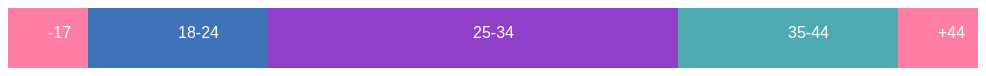
D3 v7 page, settled after 360 driven frames (6 s of simulated time); the page loaded 1 data file(s).


      // Carga el archivo CSV
      d3.csv("data.csv")
        .then((data) => {
          // Obtener la cantidad en cada grupo
          const ageGroups = {
            "-17": 0,
            "18-24": 0,
            "25-34": 0,
            "35-44": 0,
            "+44": 0,
          };

          data.forEach((d) => {
            const age = calculateAge(d.Nacimiento);
            if (age < 17) {
              ageGroups["-17"]++;
            } else if (age >= 18 && age <= 24) {
              ageGroups["18-24"]++;
            } else if (age >= 25 && age <= 34) {
              ageGroups["25-34"]++;
            } else if (age >= 35 && age <= 44) {
              ageGroups["35-44"]++;
            } else {
              ageGroups["+44"]++;
            }
          });

          // Convertir el objeto de conteo en un arreglo de objetos
          const ageData = Object.keys(ageGroups).map((group) => ({
            group,
            count: ageGroups[group],
          }));

          // Calcular el total
          const totalUsers = data.length;

          // Crear la gráfica de barras apiladas horizontal
          const width = 970;
          const height = 60;
          const svg = d3.select("#chart");

          const xScale = d3
            .scaleLinear()
            .domain([0, totalUsers])
            .range([0, width]);

          svg
            .selectAll("rect")
            .data(ageData)
            .enter()
            .append("rect")
            .attr("x", (d, i) =>
              i === 0
                ? 0
                : xScale(d3.sum(ageData.slice(0, i), (item) => item.count))
            )
            .attr("y", 0)
            .attr("width", (d) => xScale(d.count))
            .attr("height", height)
            .attr("fill", (d) => getGroupColor(d.group))
            .append("title") // Añadir tooltip con el conteo en cada grupo
            .text((d) => `Edad: ${d.group}, Usuarios: ${d.count}`);

          svg
            .selectAll("text")
            .data(ageData)
            .enter()
            .append("text")
            .attr("x", (d, i) =>
              i === 0
                ? xScale(d.count) / 2
                : xScale(d3.sum(ageData.slice(0, i), (item) => item.count)) +
                  xScale(d.count) / 2
            )
            .attr("y", height / 2)
            .attr("fill", "white")
            .attr("text-anchor", "bold")
            .attr("dominant-baseline", "bold")
            .style("font-size", "16px")
            .style("font-family", "Montserrat, sans-serif")
            .text((d) => d.group);

          // Función para calcular la edad a partir de la fecha de nacimiento
          function calculateAge(birthDate) {
            const today = new Date();
            const birthDateObj = new Date(birthDate);
            let age = today.getFullYear() - birthDateObj.getFullYear();
            const monthDiff = today.getMonth() - birthDateObj.getMonth();
            if (
              monthDiff < 0 ||
              (monthDiff === 0 && today.getDate() < birthDateObj.getDate())
            ) {
              age--;
            }
            return age;
          }

          // Función para obtener el color correspondiente a cada grupo
          function getGroupColor(group) {
            const colors = {
              "-17": "#FF7EA4",
              "18-24": "#3E73B9",
              "25-34": "#9040c8",
              "35-44": "#4FABB2",
              "+44": "#FF7EA4",
            };
            return colors[group];
          }
        })
        .catch((error) =>
          console.error("Error al cargar el archivo CSV:", error)
        );
    

### data: data.csv
0, País, Idioma, Score, Nacimiento, Registro
1, Argentina, Español, 4159, 1989-09-21, 2023-06-26
2, Colombia, Español, 4474, 2005-11-12, 2023-06-25
3, Perú, Español, 5312, 1988-07-14, 2023-06-07
4, México, Español, 3787, 2012-05-15, 2023-06-12
5, Chile, Español, 1060, 2008-12-14, 2023-06-27
6, Brasil, Portugués, 2992, 1996-06-23, 2023-06-01
7, Argentina, Español, 4009, 1984-04-17, 2023-06-17
8, Argentina, Español, 3624, 2008-07-21, 2023-06-10
9, México, Español, 4804, 1986-06-22, 2023-06-08
10, Brasil, Portugués, 3621, 1996-09-11, 2023-06-18
11, Colombia, Español, 3181, 1990-06-15, 2023-06-22
12, México, Español, 4449, 1987-05-29, 2023-06-17
13, Argentina, Español, 2334, 1996-06-07, 2023-06-15
14, Brasil, Portugués, 5080, 1997-04-03, 2023-06-03
15, México, Español, 1927, 2002-07-24, 2023-06-20
16, Argentina, Español, 3251, 1988-05-07, 2023-06-07
17, Colombia, Español, 680, 2004-06-10, 2023-06-25
18, Argentina, Español, 903, 1994-08-22, 2023-06-15
19, Chile, Español, 3563, 2009-08-22, 2023-06-17
20, México, Español, 3112, 2004-05-12, 2023-06-10
21, Argentina, Español, 5183, 1984-07-02, 2023-06-08
22, Brasil, Portugués, 5715, 2002-03-11, 2023-06-25
23, Argentina, Español, 3832, 2003-10-25, 2023-06-06
24, Argentina, Español, 4362, 1980-07-16, 2023-06-23
25, México, Español, 1764, 1985-08-09, 2023-06-22
26, Argentina, Español, 4399, 1993-02-20, 2023-06-02
27, Colombia, Español, 1863, 1987-03-09, 2023-06-07
28, Argentina, Español, 4001, 1990-03-27, 2023-06-30
29, Argentina, Español, 2869, 1997-06-04, 2023-06-20
30, Brasil, Portugués, 2408, 1980-07-21, 2023-06-16
31, México, Español, 4453, 1972-07-14, 2023-06-30
32, Argentina, Español, 1416, 1992-07-11, 2023-06-07
33, Colombia, Español, 4253, 1993-06-14, 2023-05-31
34, Argentina, Español, 4082, 1998-07-13, 2023-06-30
35, Chile, Español, 6626, 2011-05-08, 2023-05-31
36, México, Español, 2632, 1990-04-19, 2023-06-16
37, Argentina, Español, 90, 1998-07-20, 2023-06-04
38, Brasil, Portugués, 4273, 2025-02-22, 2023-06-28
39, Argentina, Español, 2297, 2002-09-11, 2023-06-04
40, Argentina, Español, 0, 1992-05-02, 2023-06-06
41, México, Español, 4522, 1997-06-11, 2023-05-31
42, Argentina, Español, 2751, 2001-09-26, 2023-06-12
43, Colombia, Español, 3718, 1983-05-25, 2023-06-29
44, Argentina, Español, 3827, 1982-04-21, 2023-06-10
45, Argentina, Español, 6382, 1998-08-26, 2023-06-13
46, Brasil, Portugués, 3016, 1992-07-21, 2023-06-08
47, México, Español, 3239, 1991-08-12, 2023-06-22
48, Argentina, Español, 2334, 1995-11-08, 2023-06-15
49, Colombia, Español, 5346, 1985-11-18, 2023-06-26
50, Argentina, Español, 3292, 1992-08-16, 2023-06-14
51, Chile, Español, 2034, 2006-09-19, 2023-06-13
52, México, Español, 1875, 1981-08-14, 2023-06-27
53, Argentina, Español, 1759, 1992-04-10, 2023-06-16
54, Brasil, Portugués, 4008, 1975-05-08, 2023-06-27
55, Argentina, Español, 1815, 1978-02-26, 2023-06-14
56, Argentina, Español, 1822, 1969-04-28, 2023-06-15
57, México, Español, 251, 2001-06-15, 2023-06-15
58, Argentina, Español, 962, 1987-04-18, 2023-06-26
59, Colombia, Español, 4788, 1993-09-04, 2023-06-03
60, Argentina, Español, 3824, 1995-09-30, 2023-06-23
... 37 more rows